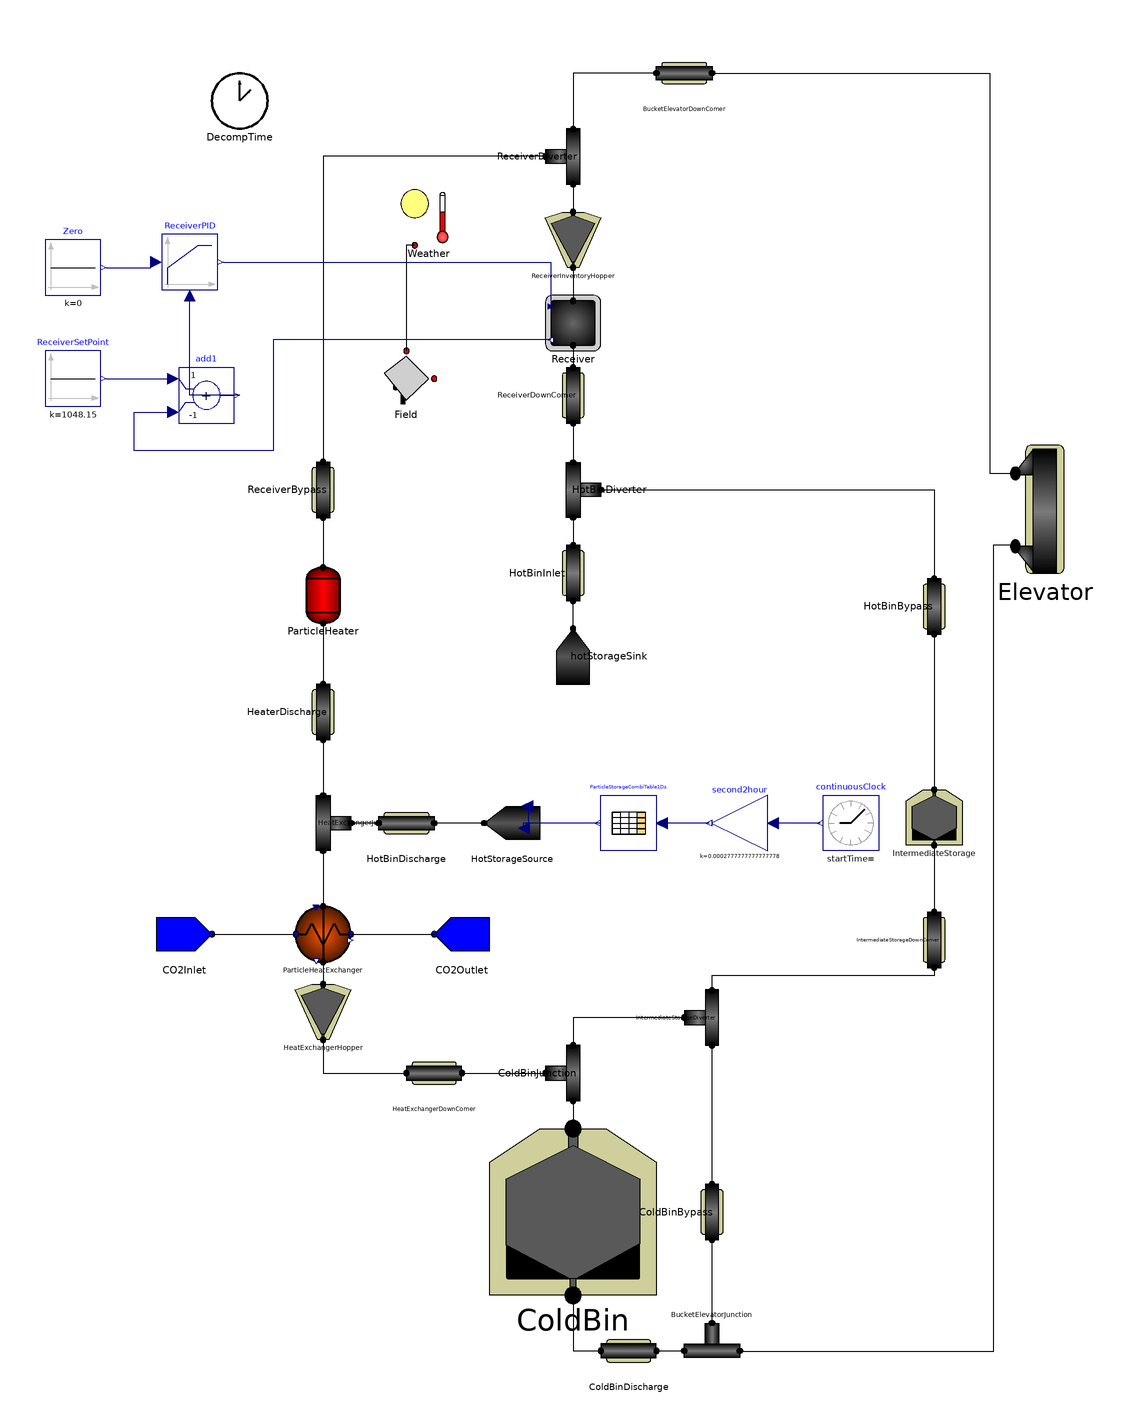

The Modelica model whose source follows is shown above as a component diagram (icons at their Placement, wires along their Line points).

model G3P3_System 
  input Real k;
  input Real h;
  input Types.Fraction DNI0;
  input Types.Fraction HX_m_dot0;
  input Types.Fraction Heater_m_dot0;
  input Real intStorage_m_dot_s_out0;
  input Real startTime "initial (offset) time";
  extends Icons.Simulation;
  Types.Fraction DNI;
  Types.Fraction HX_op;
  Types.Fraction HX_m_dot;
  Types.Fraction Heater_m_dot;
  Types.Heat Q_loss_total;
  Types.Heat Q_loss_components;
  Types.Heat Q_loss_ducts;
  Types.Heat E_loss(start = 0.0);
  FallingParticleReceiverSystem.Components.FallingParticleReceiver Receiver(A_ap = 1.2 * 1.2, T_s_out(fixed = true), V_rec = 0.01) annotation(
    Placement(visible = true, transformation(origin = {10, 190}, extent = {{-10, -10}, {10, 10}}, rotation = 0)));
  FallingParticleReceiverSystem.Components.HeliostatField Field annotation(
    Placement(visible = true, transformation(origin = {-50, 170}, extent = {{-10, -10}, {10, 10}}, rotation = 0)));
  FallingParticleReceiverSystem.Components.WeatherData Weather annotation(
    Placement(visible = true, transformation(origin = {-42, 228}, extent = {{-10, -10}, {10, 10}}, rotation = 0)));
  FallingParticleReceiverSystem.Components.FreeFallDuct ReceiverDownComer(T_m(fixed = true), h_loss = 0.6, length = 10, perimeter = 0.785, thickness = 0.003) annotation(
    Placement(visible = true, transformation(origin = {10, 164}, extent = {{-10, -10}, {10, 10}}, rotation = -90)));
  FallingParticleReceiverSystem.Components.WedgeMassFlowHopper ReceiverInventoryHopper(n = 10) annotation(
    Placement(visible = true, transformation(origin = {10, 220}, extent = {{-10, -10}, {10, 10}}, rotation = 0)));
  FallingParticleReceiverSystem.Components.LumpedStorageBin ColdBin(A_bin = 3.1415 * 2.5 * 2.5, T_s_0 = 888.15, T_s_out(fixed = true), V_bin = 60, h_loss = 0.25, m_s(fixed = true), m_s_0 = 119000) annotation(
    Placement(visible = true, transformation(origin = {10, -130}, extent = {{-30, -30}, {30, 30}}, rotation = 0)));
  FallingParticleReceiverSystem.Components.ParticleHeatExchanger ParticleHeatExchanger(H = 1.5, N_plate = 33, T_CO2(each fixed = false), T_m(each fixed = false), T_s(each fixed = false), W = 0.6, h_conv_CO2 = 3000, h_conv_sw = 450, hc_s = 0.003, n = 20) annotation(
    Placement(visible = true, transformation(origin = {-80, -30}, extent = {{-10, -10}, {10, 10}}, rotation = 0)));
  FallingParticleReceiverSystem.Components.BucketElevator Elevator(n = 10) annotation(
    Placement(visible = true, transformation(origin = {180, 123}, extent = {{-18, -23}, {18, 23}}, rotation = 0)));
  FallingParticleReceiverSystem.Components.ElectricalHeater ParticleHeater annotation(
    Placement(visible = true, transformation(origin = {-80, 92}, extent = {{-10, -10}, {10, 10}}, rotation = 0)));
  FallingParticleReceiverSystem.Components.LumpedStorageBin IntermediateStorage(A_bin = 1 * 1, T_s_0 = 888.15, T_s_out(fixed = true), V_bin = 6, h_loss = 0.1, m_s(fixed = true), m_s_0 = 1) annotation(
    Placement(visible = true, transformation(origin = {140, 12}, extent = {{-10, -10}, {10, 10}}, rotation = 0)));
  FallingParticleReceiverSystem.Components.SolidSplitter HotBinDiverter annotation(
    Placement(visible = true, transformation(origin = {10, 130}, extent = {{-10, 10}, {10, -10}}, rotation = -90)));
  FallingParticleReceiverSystem.Components.SolidJunction HeatExchangerJunction annotation(
    Placement(visible = true, transformation(origin = {-80, 10}, extent = {{-10, 10}, {10, -10}}, rotation = -90)));
  FallingParticleReceiverSystem.Components.FreeFallDuct HotBinBypass(T_m(fixed = true), h_loss = 0.6, length = 10, perimeter = 0.785, thickness = 0.003) annotation(
    Placement(visible = true, transformation(origin = {140, 88}, extent = {{-10, -10}, {10, 10}}, rotation = -90)));
  FallingParticleReceiverSystem.Components.SolidSplitter ReceiverDiverter annotation(
    Placement(visible = true, transformation(origin = {10, 250}, extent = {{-10, -10}, {10, 10}}, rotation = -90)));
  FallingParticleReceiverSystem.Components.FreeFallDuct ReceiverBypass(T_m(fixed = true), h_loss = 0.6, length = 10, perimeter = 0.785, thickness = 0.003) annotation(
    Placement(visible = true, transformation(origin = {-80, 130}, extent = {{-10, -10}, {10, 10}}, rotation = -90)));
  FallingParticleReceiverSystem.Components.FreeFallDuct HeaterDischarge(T_m(fixed = true), h_loss = 0.6, length = 10, perimeter = 0.785, thickness = 0.003) annotation(
    Placement(visible = true, transformation(origin = {-80, 50}, extent = {{-10, -10}, {10, 10}}, rotation = -90)));
  FallingParticleReceiverSystem.Components.WedgeMassFlowHopper HeatExchangerHopper(n = 10) annotation(
    Placement(visible = true, transformation(origin = {-80, -58}, extent = {{-10, -10}, {10, 10}}, rotation = 0)));
  FallingParticleReceiverSystem.Components.FreeFallDuct HeatExchangerDownComer(T_m(fixed = true), h_loss = 0.6, length = 10, perimeter = 0.785, thickness = 0.003) annotation(
    Placement(visible = true, transformation(origin = {-40, -80}, extent = {{-10, -10}, {10, 10}}, rotation = 0)));
  FallingParticleReceiverSystem.Components.SolidJunction ColdBinJunction annotation(
    Placement(visible = true, transformation(origin = {10, -80}, extent = {{-10, -10}, {10, 10}}, rotation = -90)));
  FallingParticleReceiverSystem.Components.SolidSplitter IntermediateStorageDiverter annotation(
    Placement(visible = true, transformation(origin = {60, -60}, extent = {{-10, -10}, {10, 10}}, rotation = -90)));
  FallingParticleReceiverSystem.Components.SolidJunction BucketElevatorJunction annotation(
    Placement(visible = true, transformation(origin = {60, -180}, extent = {{-10, 10}, {10, -10}}, rotation = 0)));
  FallingParticleReceiverSystem.Components.FreeFallDuct ColdBinBypass(T_m(fixed = true), h_loss = 0.6, length = 10, perimeter = 0.785, thickness = 0.003) annotation(
    Placement(visible = true, transformation(origin = {60, -130}, extent = {{-10, -10}, {10, 10}}, rotation = -90)));
  FallingParticleReceiverSystem.Components.FreeFallDuct ColdBinDischarge(T_m(fixed = true), h_loss = 0.6, length = 10, perimeter = 0.785, thickness = 0.003) annotation(
    Placement(visible = true, transformation(origin = {30, -180}, extent = {{-10, -10}, {10, 10}}, rotation = 0)));
  FallingParticleReceiverSystem.Components.FreeFallDuct HotBinInlet(T_m(fixed = true), h_loss = 0.6, length = 10, perimeter = 0.785, thickness = 0.003) annotation(
    Placement(visible = true, transformation(origin = {10, 100}, extent = {{-10, -10}, {10, 10}}, rotation = -90)));
  FallingParticleReceiverSystem.Components.FreeFallDuct BucketElevatorDownComer(T_m(fixed = true), h_loss = 0.6, length = 10, perimeter = 0.785, thickness = 0.003) annotation(
    Placement(visible = true, transformation(origin = {50, 280}, extent = {{10, -10}, {-10, 10}}, rotation = 0)));
  FallingParticleReceiverSystem.SourceSink.CO2Source CO2Inlet annotation(
    Placement(visible = true, transformation(origin = {-130, -30}, extent = {{-10, -10}, {10, 10}}, rotation = 0)));
  FallingParticleReceiverSystem.SourceSink.CO2Sink CO2Outlet annotation(
    Placement(visible = true, transformation(origin = {-30, -30}, extent = {{-10, -10}, {10, 10}}, rotation = 0)));
  FallingParticleReceiverSystem.Components.DecomposeTime DecompTime(t0=startTime) annotation(
    Placement(visible = true, transformation(origin = {-110, 270}, extent = {{-10, -10}, {10, 10}}, rotation = 0)));
  FallingParticleReceiverSystem.Components.FreeFallDuct HotBinDischarge(T_m(fixed = true), h_loss = 0.6, length = 10, perimeter = 0.785, thickness = 0.003) annotation(
    Placement(visible = true, transformation(origin = {-50, 10}, extent = {{10, -10}, {-10, 10}}, rotation = 0)));
  FallingParticleReceiverSystem.Components.FreeFallDuct IntermediateStorageDownComer(T_m(fixed = true), h_loss = 0.6, length = 10, perimeter = 0.785, thickness = 0.003) annotation(
    Placement(visible = true, transformation(origin = {140, -32}, extent = {{-10, -10}, {10, 10}}, rotation = -90)));
  Modelica.Blocks.Sources.Constant Zero(k = 0) annotation(
    Placement(visible = true, transformation(origin = {-170, 210}, extent = {{-10, -10}, {10, 10}}, rotation = 0)));
  Modelica.Blocks.Continuous.LimPID ReceiverPID(Ti = 600, controllerType = Modelica.Blocks.Types.SimpleController.PI, initType = Modelica.Blocks.Types.Init.NoInit, k = 2, yMax = 12, yMin = 0.00001, y_start = 10) annotation(
    Placement(visible = true, transformation(origin = {-128, 212}, extent = {{-10, -10}, {10, 10}}, rotation = 0)));
  Modelica.Blocks.Sources.Constant ReceiverSetPoint(k = 775 + 273.15) annotation(
    Placement(visible = true, transformation(origin = {-170, 170}, extent = {{-10, -10}, {10, 10}}, rotation = 0)));
  Modelica.Blocks.Math.Add add1(k2 = -1) annotation(
    Placement(visible = true, transformation(origin = {-122, 164}, extent = {{-10, -10}, {10, 10}}, rotation = 0)));
  FallingParticleReceiverSystem.SourceSink.ParticleSink hotStorageSink annotation(
        Placement(visible = true, transformation(origin = {10, 70}, extent = {{-10, -10}, {10, 10}}, rotation = 90)));
  Modelica.Blocks.Tables.CombiTable1Ds ParticleStorageCombiTable1Ds(tableOnFile=true, tableName="storageData", fileName=Modelica.Utilities.Files.loadResource("C:\Users\Owner\OneDrive\PhD Research\Modelica Model\storageLookup.txt"), columns={3, 4, 5}) annotation(
        Placement(visible = true, transformation(origin = {30, 10}, extent = {{10, -10}, {-10, 10}}, rotation = 0)));
  Modelica.Blocks.Sources.ContinuousClock continuousClock annotation(
        Placement(visible = true, transformation(origin = {110, 10}, extent = {{10, -10}, {-10, 10}}, rotation = 0)));
  Modelica.Blocks.Math.Gain second2hour(k = 1 / 3600)  annotation(
        Placement(visible = true, transformation(origin = {70, 10}, extent = {{10, -10}, {-10, 10}}, rotation = 0)));
  FallingParticleReceiverSystem.SourceSink.ParticleSource HotStorageSource annotation(
        Placement(visible = true, transformation(origin = {-12, 10}, extent = {{10, -10}, {-10, 10}}, rotation = 0)));        
equation
      connect(Weather.Insolation, Field.Insolation) annotation(
        Line(points = {{-47, 218}, {-50, 218}, {-50, 180}}));
      connect(add1.y, ReceiverPID.u_m) annotation(
        Line(points = {{-110, 164}, {-128, 164}, {-128, 200}}, color = {0, 0, 127}));
      connect(Receiver.OutletTemperature, add1.u2) annotation(
        Line(points = {{2, 184}, {-98, 184}, {-98, 144}, {-148, 144}, {-148, 158}, {-134, 158}}, color = {0, 0, 127}));
      connect(ReceiverInventoryHopper.ParticleOutlet, Receiver.ParticleInlet) annotation(
        Line(points = {{10, 210}, {10, 198}}));
      connect(Receiver.ParticleOutlet, ReceiverDownComer.ParticleInlet) annotation(
        Line(points = {{10, 182}, {10, 182}, {10, 174}, {10, 174}}));
      connect(ReceiverPID.y, Receiver.MassFlow) annotation(
        Line(points = {{-116, 212}, {2, 212}, {2, 196}, {2, 196}}, color = {0, 0, 127}));
      connect(Zero.y, ReceiverPID.u_s) annotation(
        Line(points = {{-158, 210}, {-142, 210}, {-142, 212}, {-140, 212}}, color = {0, 0, 127}));
      connect(ReceiverSetPoint.y, add1.u1) annotation(
        Line(points = {{-158, 170}, {-134, 170}, {-134, 170}, {-134, 170}}, color = {0, 0, 127}));
      connect(CO2Inlet.CO2Outlet, ParticleHeatExchanger.CO2Inlet) annotation(
        Line(points = {{-120, -30}, {-90, -30}}));
      connect(ParticleHeatExchanger.CO2Outlet, CO2Outlet.CO2Inlet) annotation(
        Line(points = {{-70, -30}, {-40, -30}, {-40, -30}, {-40, -30}}));
      connect(ParticleHeatExchanger.ParticleOutlet, HeatExchangerHopper.ParticleInlet) annotation(
        Line(points = {{-80, -40}, {-80, -48}}));
      connect(HeatExchangerJunction.ParticleOutlet, ParticleHeatExchanger.ParticleInlet) annotation(
        Line(points = {{-80, -1.49012e-07}, {-80, -20}}));
  connect(IntermediateStorageDownComer.ParticleOutlet, IntermediateStorageDiverter.ParticleInlet) annotation(
        Line(points = {{140, -42}, {140, -45}, {60, -45}, {60, -50}}));
  connect(IntermediateStorage.ParticleOutlet, IntermediateStorageDownComer.ParticleInlet) annotation(
        Line(points = {{140, 2}, {140, -22}}));
      connect(HotBinDischarge.ParticleOutlet, HeatExchangerJunction.ParticleInlet2) annotation(
        Line(points = {{-60, 10}, {-70, 10}}));
  connect(BucketElevatorDownComer.ParticleInlet, Elevator.ParticleOutlet) annotation(
        Line(points = {{60, 280}, {160, 280}, {160, 136}, {169, 136}}));
      connect(BucketElevatorDownComer.ParticleOutlet, ReceiverDiverter.ParticleInlet) annotation(
        Line(points = {{40, 280}, {10, 280}, {10, 260}, {10, 260}}));
      connect(HotBinDiverter.ParticleOutlet1, HotBinInlet.ParticleInlet) annotation(
        Line(points = {{10, 120}, {10, 120}, {10, 110}, {10, 110}}));
      connect(ColdBin.ParticleOutlet, ColdBinDischarge.ParticleInlet) annotation(
        Line(points = {{10, -160}, {10, -160}, {10, -180}, {20, -180}, {20, -180}}));
      connect(ColdBinDischarge.ParticleOutlet, BucketElevatorJunction.ParticleInlet1) annotation(
        Line(points = {{40, -180}, {50, -180}, {50, -180}, {50, -180}}));
      connect(ColdBinBypass.ParticleOutlet, BucketElevatorJunction.ParticleInlet2) annotation(
        Line(points = {{60, -140}, {60, -140}, {60, -170}, {60, -170}}));
      connect(IntermediateStorageDiverter.ParticleOutlet1, ColdBinBypass.ParticleInlet) annotation(
        Line(points = {{60, -70}, {60, -70}, {60, -120}, {60, -120}}));
  connect(Elevator.ParticleInlet, BucketElevatorJunction.ParticleOutlet) annotation(
        Line(points = {{169, 110}, {161.2, 110}, {161.2, -180.34}, {69.2, -180.34}}));
      connect(IntermediateStorageDiverter.ParticleOutlet2, ColdBinJunction.ParticleInlet1) annotation(
        Line(points = {{50, -60}, {10, -60}, {10, -70}, {10, -70}}));
      connect(ColdBinJunction.ParticleOutlet, ColdBin.ParticleInlet) annotation(
        Line(points = {{10, -90}, {10, -90}, {10, -100}, {10, -100}}));
      connect(HeatExchangerDownComer.ParticleOutlet, ColdBinJunction.ParticleInlet2) annotation(
        Line(points = {{-30, -80}, {0, -80}, {0, -80}, {0, -80}}));
      connect(HeatExchangerHopper.ParticleOutlet, HeatExchangerDownComer.ParticleInlet) annotation(
        Line(points = {{-80, -68}, {-80, -80}, {-50, -80}}));
      connect(HeaterDischarge.ParticleOutlet, HeatExchangerJunction.ParticleInlet1) annotation(
        Line(points = {{-80, 40}, {-80, 20}}));
      connect(ParticleHeater.ParticleOutlet, HeaterDischarge.ParticleInlet) annotation(
        Line(points = {{-80, 82}, {-80, 82}, {-80, 60}, {-80, 60}}));
      connect(ReceiverBypass.ParticleOutlet, ParticleHeater.ParticleInlet) annotation(
        Line(points = {{-80, 120}, {-80, 120}, {-80, 102}, {-80, 102}}));
      connect(ReceiverDiverter.ParticleOutlet2, ReceiverBypass.ParticleInlet) annotation(
        Line(points = {{-1.49012e-07, 250}, {-80, 250}, {-80, 140}, {-80, 140}}));
      connect(ReceiverDiverter.ParticleOutlet1, ReceiverInventoryHopper.ParticleInlet) annotation(
        Line(points = {{10, 240}, {10, 240}, {10, 230}, {10, 230}}));
  connect(HotBinBypass.ParticleOutlet, IntermediateStorage.ParticleInlet) annotation(
        Line(points = {{140, 78}, {140, 22}}));
  connect(HotBinDiverter.ParticleOutlet2, HotBinBypass.ParticleInlet) annotation(
        Line(points = {{20, 130}, {140, 130}, {140, 98}}));
      connect(ReceiverDownComer.ParticleOutlet, HotBinDiverter.ParticleInlet) annotation(
        Line(points = {{10, 154}, {10, 154}, {10, 140}, {10, 140}}));
      connect(hotStorageSink.ParticleInlet, HotBinInlet.ParticleOutlet) annotation(
        Line(points = {{10, 80}, {10, 90}}));
  connect(continuousClock.y, second2hour.u) annotation(
        Line(points = {{99, 10}, {82, 10}}, color = {0, 0, 127}));
  connect(second2hour.y, ParticleStorageCombiTable1Ds.u) annotation(
        Line(points = {{59, 10}, {42, 10}}, color = {0, 0, 127}));
  connect(ParticleStorageCombiTable1Ds.y[2], HotStorageSource.m_dot_out) annotation(
        Line(points = {{20, 10}, {-6, 10}, {-6, 16}}, color = {0, 0, 127}));
  connect(ParticleStorageCombiTable1Ds.y[1], HotStorageSource.T_s_out) annotation(
        Line(points = {{20, 10}, {-8, 10}, {-8, 8}}, color = {0, 0, 127}));
  connect(HotStorageSource.ParticleOutlet, HotBinDischarge.ParticleInlet) annotation(
        Line(points = {{-22, 10}, {-40, 10}}));
    equation
  DNI = Weather.DNI;
// Heat Exchanger Flow Rate
      CO2Inlet.T = 565 + 273.15;
  CO2Inlet.m_dot = 5;
// Receiver Flow Rate
      if ColdBin.m_s > 1000 then
        Receiver.Q_solar = Field.Q_rec;
      else
        Receiver.Q_solar = 0.0001 * Field.Q_rec;
      end if;
// Receiver Diverter Valve Control
      if HotBinDiverter.T_s_in > 765 + 273.15 and HotBinDiverter.T_s_in < 800 + 273.15 then
        HotBinDiverter.m_dot_s_out_1 = HotBinDiverter.m_dot_s_in;
      else
        HotBinDiverter.m_dot_s_out_2 = HotBinDiverter.m_dot_s_in;
      end if;
// Intermediate Storage Diverter Valve Control
      IntermediateStorageDiverter.m_dot_s_out_2 = 0;
// Heat Exchanger Flow Rate
//      HotBin.m_dot_s_out = HX_op * HX_m_dot;
  if DecompTime.hour_day > 2.0 and DecompTime.hour_day < 10.0 then
    HX_op = 1.0;
  else
    HX_op = 1E-10;
  end if;
// Electrical Heater Flow Rate
      if ParticleStorageCombiTable1Ds.y[2] < 0.01 then
        ParticleHeater.m_dot_s_out = Heater_m_dot;
      else
        ParticleHeater.m_dot_s_out = 0.0;
      end if;
  ParticleHeater.T_s_out = 615 + 273.15;
// Total Heat Loss
      Q_loss_components = ColdBin.Q_loss + IntermediateStorage.Q_loss + Elevator.Q_loss;
  Q_loss_ducts = BucketElevatorDownComer.Q_loss + ReceiverBypass.Q_loss + ReceiverDownComer.Q_loss + HotBinBypass.Q_loss + HotBinDischarge.Q_loss + HeaterDischarge.Q_loss + HeatExchangerDownComer.Q_loss + IntermediateStorageDownComer.Q_loss + ColdBinDischarge.Q_loss;
  Q_loss_total = Q_loss_components + Q_loss_ducts;
  der(E_loss * 3600) = Q_loss_total / 1E6;
// Control Algorithm
    algorithm
// Heat Exchanger Operation
      when initial() then
        HX_m_dot := 1E-10;
        Heater_m_dot := 0.1;
      elsewhen ParticleStorageCombiTable1Ds.y[3] > 10000 then
        HX_m_dot := 5.0;
      elsewhen ParticleStorageCombiTable1Ds.y[3] < 1000 then
        HX_m_dot := 1E-10;
      end when;
// Receiver Operation
      when initial() then
        DNI := 1E-10;
      elsewhen DecompTime.hour_day > 10.0 then
        if DecompTime.day_number == 5.0 then
          DNI := 1E-10;
        elseif DecompTime.day_number == 3.0 then
          DNI := 900;
        elseif DecompTime.day_number == 7.0 then
          DNI := 850;
        else
          DNI := 1000;
        end if;
      elsewhen DecompTime.hour_day > 16.0 then
        DNI := 1E-10;
      end when;
// Intermediate Storage Bin Discharge Control
      when initial() then
        IntermediateStorage.m_dot_s_out := 0.0;
      elsewhen IntermediateStorage.m_s > 10 then
        IntermediateStorage.m_dot_s_out := 1.0;
      elsewhen IntermediateStorage.m_s < 1.0 then
        IntermediateStorage.m_dot_s_out := 0.0;
      end when;
// Energy Loss Reset
//  when DecompTime.hour_day > 23.999 then
//    reinit(E_loss, 0.0);
//  end when;
  annotation(
    Diagram(coordinateSystem(extent = {{-200, -300}, {200, 300}})),
    Icon,
    __OpenModelica_commandLineOptions = "");

end G3P3_System;